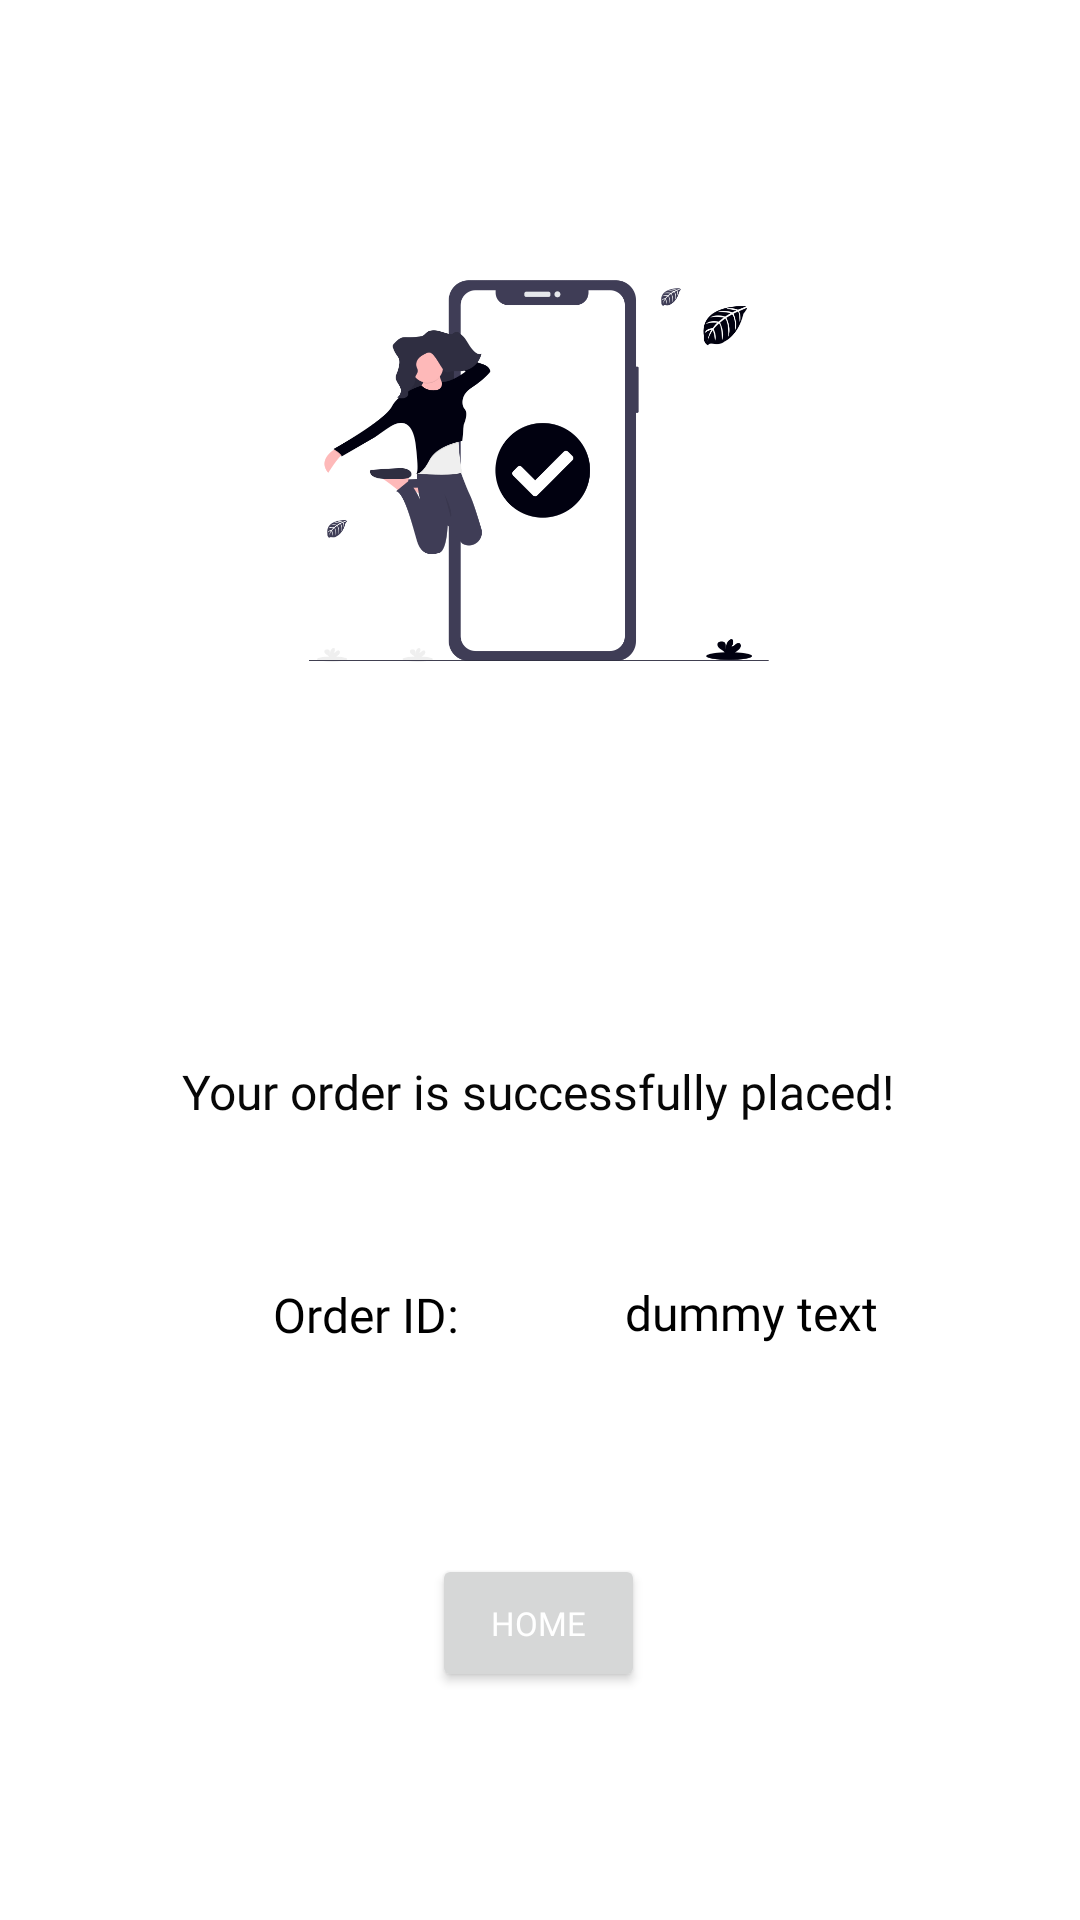

This screen was rendered from an Android layout file. Write that file and the resources it references.
<!-- AndroidManifest.xml: application theme Theme.SealanesShipping -->
<!-- res/layout/fragment_success.xml -->
<?xml version="1.0" encoding="utf-8"?>
<androidx.constraintlayout.widget.ConstraintLayout xmlns:android="http://schemas.android.com/apk/res/android"
    xmlns:app="http://schemas.android.com/apk/res-auto"
    xmlns:tools="http://schemas.android.com/tools"
    android:id="@+id/frameLayout3"
    android:layout_width="match_parent"
    android:layout_height="match_parent"
    tools:context=".SuccessFragment">

    <ImageView
        android:id="@+id/imageView"
        android:layout_width="194dp"
        android:layout_height="186dp"
        android:contentDescription="@string/image_desc"
        android:src="@drawable/order_confirmed"
        app:layout_constraintBottom_toBottomOf="parent"
        app:layout_constraintEnd_toEndOf="parent"
        app:layout_constraintHorizontal_bias="0.497"
        app:layout_constraintStart_toStartOf="parent"
        app:layout_constraintTop_toTopOf="parent"
        app:layout_constraintVertical_bias="0.141" />

    <TextView
        android:id="@+id/textView7"
        android:layout_width="wrap_content"
        android:layout_height="wrap_content"
        android:text="@string/greet_user"
        android:textSize="@dimen/text_size"
        android:textStyle="bold"
        android:visibility="invisible"
        app:layout_constraintBottom_toBottomOf="parent"
        app:layout_constraintEnd_toEndOf="parent"
        app:layout_constraintStart_toStartOf="parent"
        app:layout_constraintTop_toTopOf="parent" />

    <TextView
        android:id="@+id/textView8"
        android:layout_width="wrap_content"
        android:layout_height="wrap_content"
        android:fontFamily="@font/open_sans"
        android:text="@string/order_succesS_placed"
        android:textColor="#070707"
        android:textSize="16sp"
        app:layout_constraintBottom_toBottomOf="parent"
        app:layout_constraintEnd_toEndOf="parent"
        app:layout_constraintHorizontal_bias="0.497"
        app:layout_constraintStart_toStartOf="parent"
        app:layout_constraintTop_toTopOf="parent"
        app:layout_constraintVertical_bias="0.571" />

    <TextView
        android:id="@+id/textView9"
        android:layout_width="wrap_content"
        android:layout_height="wrap_content"
        android:fontFamily="@font/open_sans"
        android:text="@string/oder_id"
        android:textColor="#000000"
        android:textSize="16sp"
        app:layout_constraintBottom_toBottomOf="parent"
        app:layout_constraintEnd_toEndOf="parent"
        app:layout_constraintHorizontal_bias="0.305"
        app:layout_constraintStart_toStartOf="parent"
        app:layout_constraintTop_toTopOf="parent"
        app:layout_constraintVertical_bias="0.691" />

    <TextView
        android:id="@+id/textView10"
        android:layout_width="wrap_content"
        android:layout_height="wrap_content"
        android:layout_marginStart="8dp"
        android:layout_marginEnd="8dp"
        android:fontFamily="@font/open_sans"
        android:text="@string/placeholder"
        android:textColor="#000000"
        android:textSize="16sp"
        android:visibility="visible"
        app:layout_constraintBottom_toBottomOf="parent"
        app:layout_constraintEnd_toEndOf="parent"
        app:layout_constraintHorizontal_bias="0.445"
        app:layout_constraintStart_toEndOf="@+id/textView9"
        app:layout_constraintTop_toTopOf="parent"
        app:layout_constraintVertical_bias="0.69" />

    <Button
        android:id="@+id/button10"
        android:layout_width="71dp"
        android:layout_height="46dp"
        android:layout_marginBottom="76dp"
        android:fontFamily="@font/open_sans"
        android:text="@string/string_home"
        android:textColor="#FFFFFF"
        android:textSize="11sp"
        app:layout_constraintBottom_toBottomOf="parent"
        app:layout_constraintEnd_toEndOf="parent"
        app:layout_constraintHorizontal_bias="0.498"
        app:layout_constraintStart_toStartOf="parent" />

</androidx.constraintlayout.widget.ConstraintLayout>
<!-- resources referenced by this layout -->
<resources>
  <!-- drawable order_confirmed: png bitmap (drawable-v24, 39458 bytes) -->
  <string name="greet_user">Hey Varun!</string>
  <string name="image_desc">Order Success</string>
  <string name="oder_id">Order ID:</string>
  <string name="order_succesS_placed">Your order is successfully placed!</string>
  <string name="placeholder">dummy text</string>
  <string name="string_home">Home</string>
  <style name="Theme.SealanesShipping" parent="Theme.MaterialComponents.DayNight.DarkActionBar">
          
          <item name="colorPrimary">@color/primary</item>
          <item name="colorPrimaryVariant">@color/primary_dark</item>
          <item name="colorOnPrimary">@color/white</item>
          
          <item name="colorSecondary">@color/secondary</item>
          <item name="colorSecondaryVariant">@color/secondary_dark</item>
          <item name="colorOnSecondary">@color/white</item>
          
          <item name="android:statusBarColor" tools:targetApi="l">?attr/colorPrimaryVariant</item>
          
      </style>
  <color name="primary">#3949ab</color>
  <color name="primary_dark">#00227b</color>
  <color name="white">#FFFFFFFF</color>
  <color name="secondary">#2962ff</color>
  <color name="secondary_dark">#0039cb</color>
</resources>
